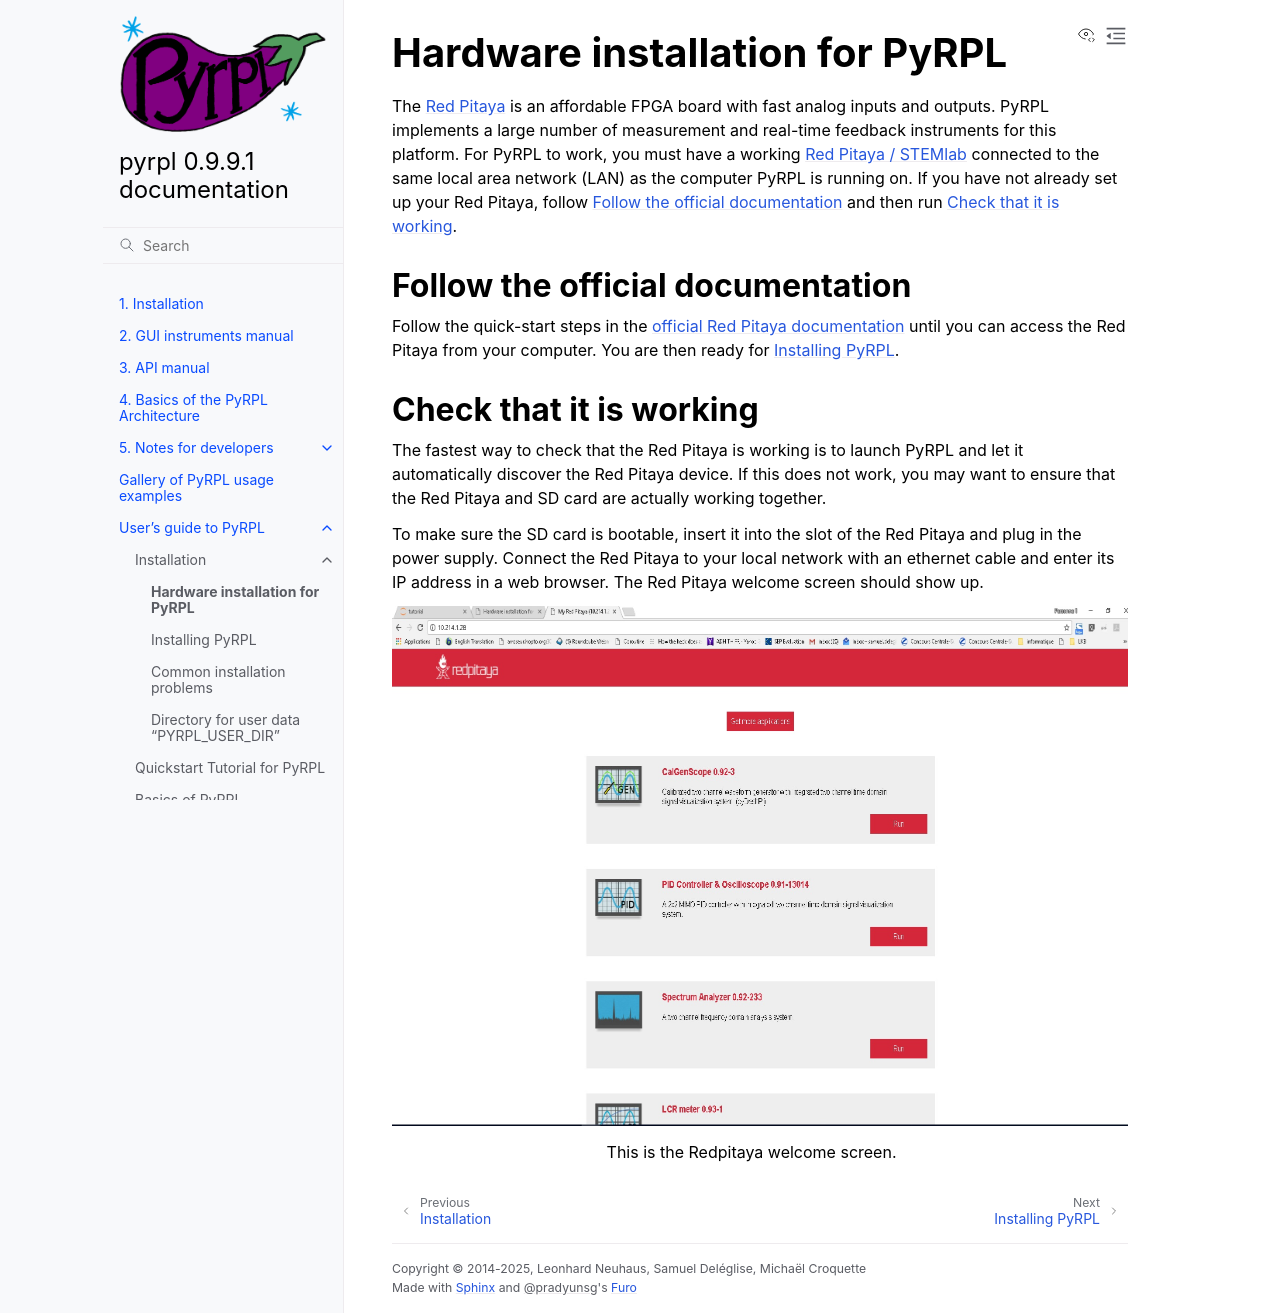

repository: lneuhaus/pyrpl · page: user_guide/installation/hardware_installation.html · generator: sphinx

Hardware installation for PyRPL
*********************************

The `RedPitaya <http://redpitaya.readthedocs.io/en/latest/>`_ is an affordable FPGA board with fast analog inputs and outputs. PyRPL implements a large number of measurement and real-time feedback instruments for the Red Pitaya. For PyRPL to work, you must have a working `Red Pitaya / StemLab <http://www.redpitaya.com>`_ connected to the same local area network (LAN) as the computer PyRPL is running on. PyRPL is compatible with all operating system versions of the Red Pitaya and does not require any customization of the Red Pitaya. If you have not already set up your Red Pitaya, you have two options: :ref:`sdcard_092` or :ref:`sdcard_quick`. You should :ref:`sdcard_check` at the end.


.. _sdcard_092:

Install a minimum-weight SD card (recommended)
================================================

Just download and unzip the `Red Pitaya OS Version 0.92 image <https://sourceforge.net/projects/pyrpl/files/SD_Card_RedPitayaOS_v0.92.img.zip/download>`_. Flash this image on a >= 4 GB SD card using a tool like `Win32DiskImager <https://sourceforge.net/projects/win32diskimager/>`_, and insert the card into your Red Pitaya. Hook up the Red Pitaya to the LAN, connect its power supply and continue with :ref:`installing_pyrpl`.


.. _sdcard_official:

Follow the official documentation
==================================
Follow the quick start steps of the `official Red Pitaya documentation <http://redpitaya.readthedocs.io/en/latest/>`_ until you can somehow access the Red Pitaya from your computer. You are then ready for :ref:`installing_pyrpl`.



.. _sdcard_check:

Check that it is working
================================

The fastest way to check that the Red Pitaya is working is simply to launch PyRPL and let it automatically discover the Red Pitaya device. If this does not work, you may want to ensure that the Red Pitaya and SD card are actually working together.

To make sure the SD card is bootable, insert it into the slot of the Redpitaya and plug the power supply. Connect the redpitaya to your local network with an ethernet cable and enter the IP-adress of the repitaya into an internet browser.
The redpitaya welcome screen should show-up!

.. figure:: redpitaya_welcome.jpg
   :scale: 50 %
   :alt: Redpitaya welcome screen

   This is the Redpitaya welcome screen.
